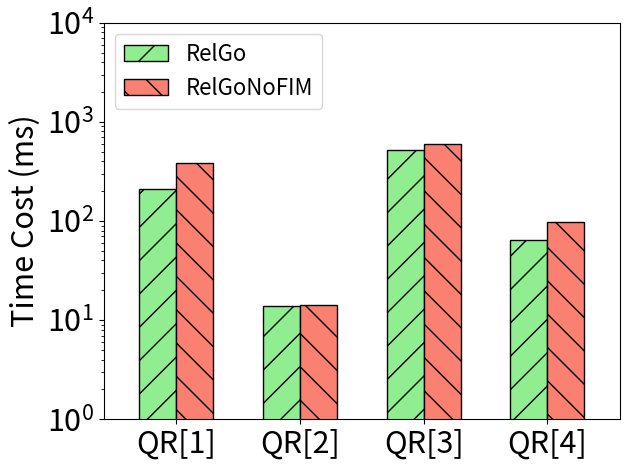

Write the Python code that produced this figure. (Note: this script raises an exception after producing the figure.)
import matplotlib.pyplot as plt
import numpy as np

xlabel = ['QR[1]', 'QR[2]', 'QR[3]', 'QR[4]']

xaxis = np.arange(len(xlabel))
xaxis_final = np.arange(len(xlabel))


y_wo_filter_rule = [384.76,14.24,592.85,98.52] # todo: this are fake numbers!!!

y_ours = [210.96,13.88,524.21,64.75] # todo: this are fake numbers!!!

total_width, n = 0.6, 2
width = total_width / n

xaxis = xaxis - (total_width - width) / 2

plt.bar(xaxis, y_ours, color='lightgreen', edgecolor='k', width=width, hatch='/', label='RelGo')
plt.bar(xaxis + width, y_wo_filter_rule, color='salmon', edgecolor='k', width=width, hatch='\\', label='RelGoNoFIM')



plt.xticks(xaxis_final, xlabel, fontsize=22)
plt.yticks(fontsize=22)
plt.ylim((1, 10000))

plt.margins(0.08)

plt.ylabel("Time Cost (ms)", fontsize=22)

plt.yscale('log')

plt.legend(loc="upper left", fontsize=16)
plt.tight_layout()
# plt.show()

plt.savefig('../paper/figures/exp/filter_sf10.pdf', bbox_inches='tight')